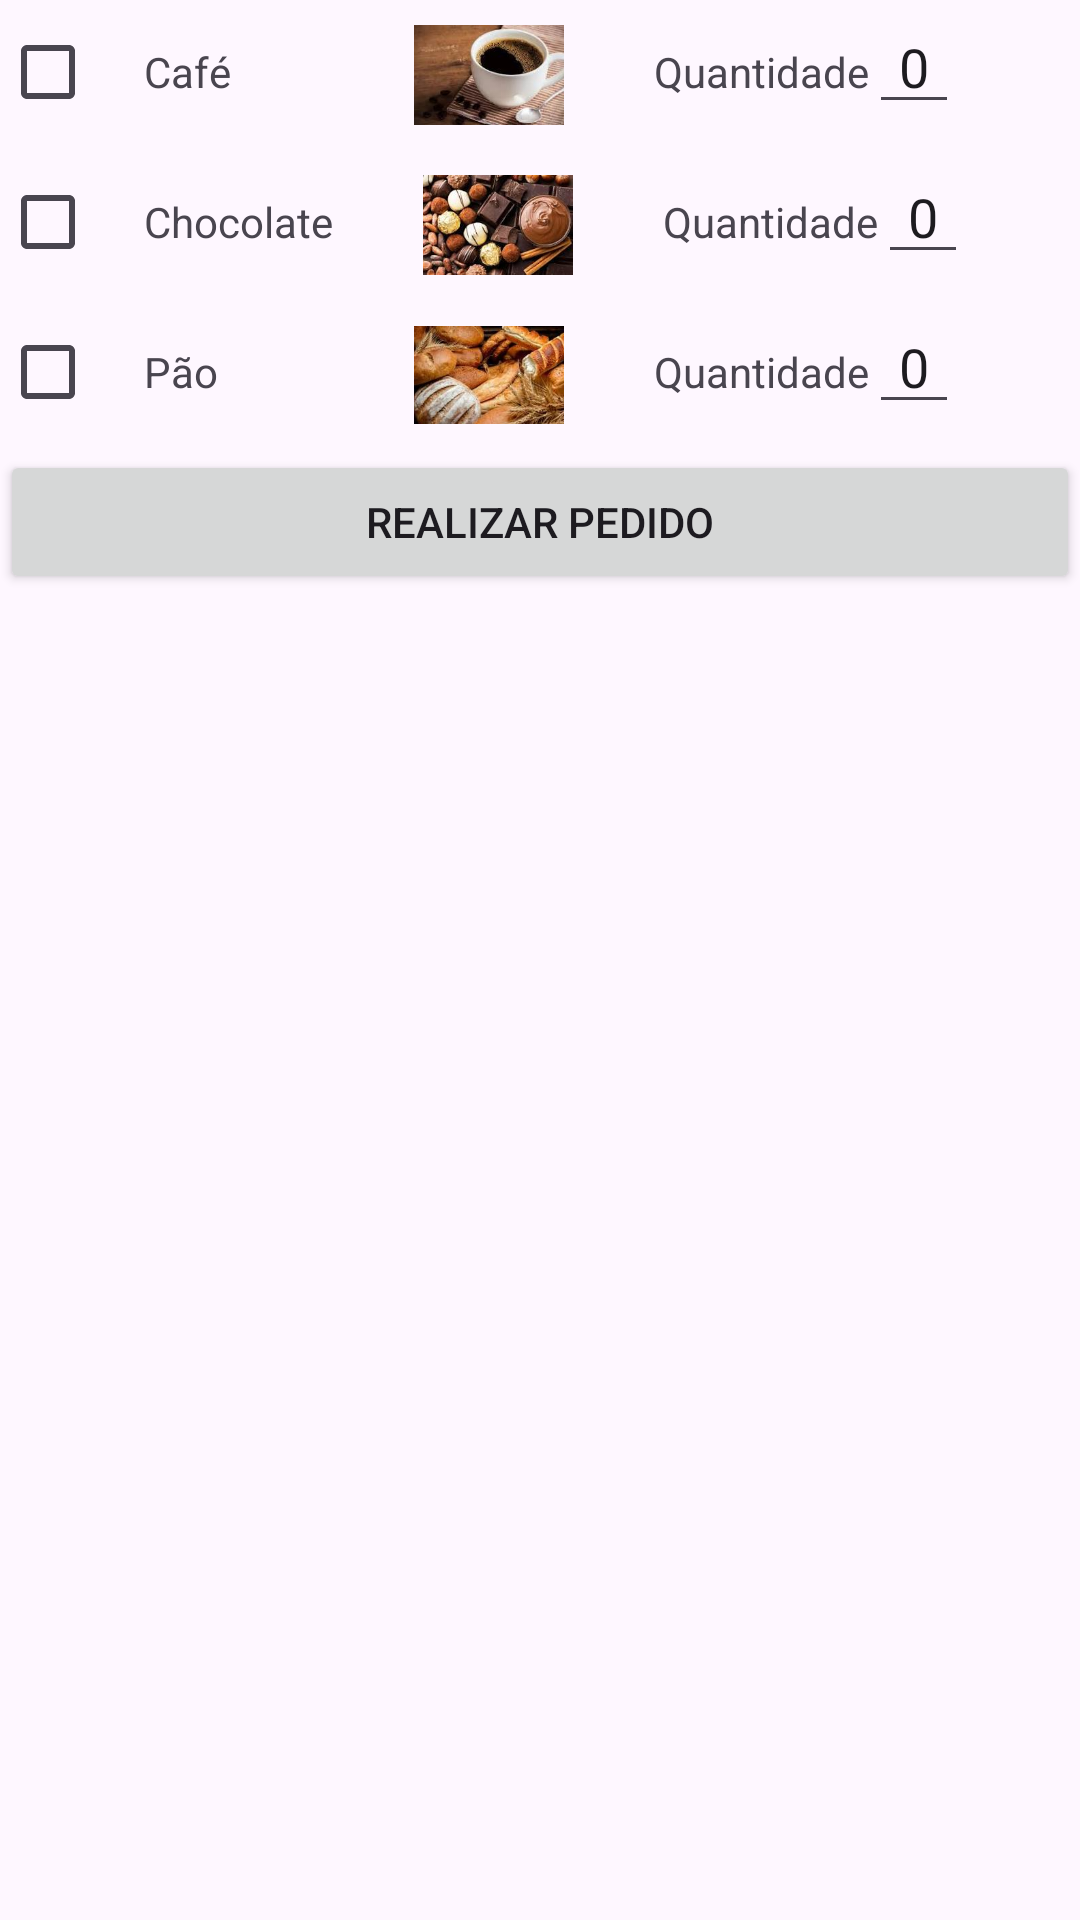

This screen was rendered from an Android layout file. Write that file and the resources it references.
<!-- AndroidManifest.xml: application theme Theme.App -->
<!-- res/layout/activity_menu_restaurante.xml -->
<?xml version="1.0" encoding="utf-8"?>
<LinearLayout xmlns:android="http://schemas.android.com/apk/res/android"
    xmlns:app="http://schemas.android.com/apk/res-auto"
    xmlns:tools="http://schemas.android.com/tools"
    android:id="@+id/main"
    android:layout_width="match_parent"
    android:layout_height="match_parent"
    android:orientation="vertical"
    tools:context=".view.MenuRestauranteActivity">

    <LinearLayout
        android:layout_width="match_parent"
        android:layout_height="wrap_content"
        android:orientation="horizontal">

        <CheckBox
            android:layout_width="wrap_content"
            android:layout_height="wrap_content"
            android:id="@+id/check_cafe"/>
        <TextView
            android:layout_width="wrap_content"
            android:layout_height="wrap_content"
            android:minWidth="60dp"
            android:text="Café" />

        <ImageView
            android:layout_width="50dp"
            android:layout_height="50dp"
            android:layout_marginHorizontal="30dp"
            android:src="@drawable/cafe"/>

        <TextView
            android:layout_width="wrap_content"
            android:layout_height="wrap_content"
            android:text="Quantidade" />

        <EditText
            android:id="@+id/edit_quant_cafe"
            android:layout_width="wrap_content"
            android:layout_height="wrap_content"
            android:gravity="center"
            android:inputType="number"
            android:minWidth="30dp"
            android:text="0" />

        <TextView
            android:id="@+id/text_quant_cafe"
            android:layout_width="wrap_content"
            android:layout_height="wrap_content"
            android:text="1E"
            android:layout_marginStart="30dp"
            android:visibility="gone"/>
    </LinearLayout>

    <LinearLayout
        android:layout_width="match_parent"
        android:layout_height="wrap_content"
        android:orientation="horizontal">

        <CheckBox
            android:layout_width="wrap_content"
            android:layout_height="wrap_content"
            android:id="@+id/check_chocolate"/>
        <TextView
            android:layout_width="wrap_content"
            android:layout_height="wrap_content"
            android:minWidth="60dp"
            android:text="Chocolate" />

        <ImageView
            android:layout_width="50dp"
            android:layout_height="50dp"
            android:layout_marginHorizontal="30dp"
            android:src="@drawable/chocolate"/>

        <TextView
            android:layout_width="wrap_content"
            android:layout_height="wrap_content"
            android:text="Quantidade" />

        <EditText
            android:id="@+id/edit_quant_chocolate"
            android:layout_width="wrap_content"
            android:layout_height="wrap_content"
            android:gravity="center"
            android:inputType="number"
            android:minWidth="30dp"
            android:text="0" />

        <TextView
            android:id="@+id/text_quant_chocolate"
            android:layout_width="wrap_content"
            android:layout_height="wrap_content"
            android:text="1.2E"
            android:layout_marginStart="30dp"
            android:visibility="gone"/>
    </LinearLayout>

    <LinearLayout
        android:layout_width="match_parent"
        android:layout_height="wrap_content"
        android:orientation="horizontal">

        <CheckBox
            android:layout_width="wrap_content"
            android:layout_height="wrap_content"
            android:id="@+id/check_pao"/>
        <TextView
            android:layout_width="wrap_content"
            android:layout_height="wrap_content"
            android:minWidth="60dp"
            android:text="Pão" />

        <ImageView
            android:layout_width="50dp"
            android:layout_height="50dp"
            android:layout_marginHorizontal="30dp"
            android:src="@drawable/pao"/>

        <TextView
            android:layout_width="wrap_content"
            android:layout_height="wrap_content"
            android:text="Quantidade" />

        <EditText
            android:id="@+id/edit_quant_pao"
            android:layout_width="wrap_content"
            android:layout_height="wrap_content"
            android:gravity="center"
            android:inputType="number"
            android:minWidth="30dp"
            android:text="0" />

        <TextView
            android:id="@+id/text_quant_pao"
            android:layout_width="wrap_content"
            android:layout_height="wrap_content"
            android:text="0.5E"
            android:layout_marginStart="30dp"
            android:visibility="gone"/>
    </LinearLayout>

    <Button
        android:id="@+id/button_pedido"
        android:layout_width="match_parent"
        android:layout_height="wrap_content"
        android:text="Realizar pedido" />
</LinearLayout>
<!-- resources referenced by this layout -->
<resources>
  <!-- drawable cafe: jpg bitmap (drawable, 6662 bytes) -->
  <!-- drawable chocolate: jpg bitmap (drawable, 10206 bytes) -->
  <!-- drawable pao: jpg bitmap (drawable, 9813 bytes) -->
  <style name="Theme.App" parent="Base.Theme.App" />
  <style name="Base.Theme.App" parent="Theme.Material3.DayNight.NoActionBar">
          
          
      </style>
</resources>
